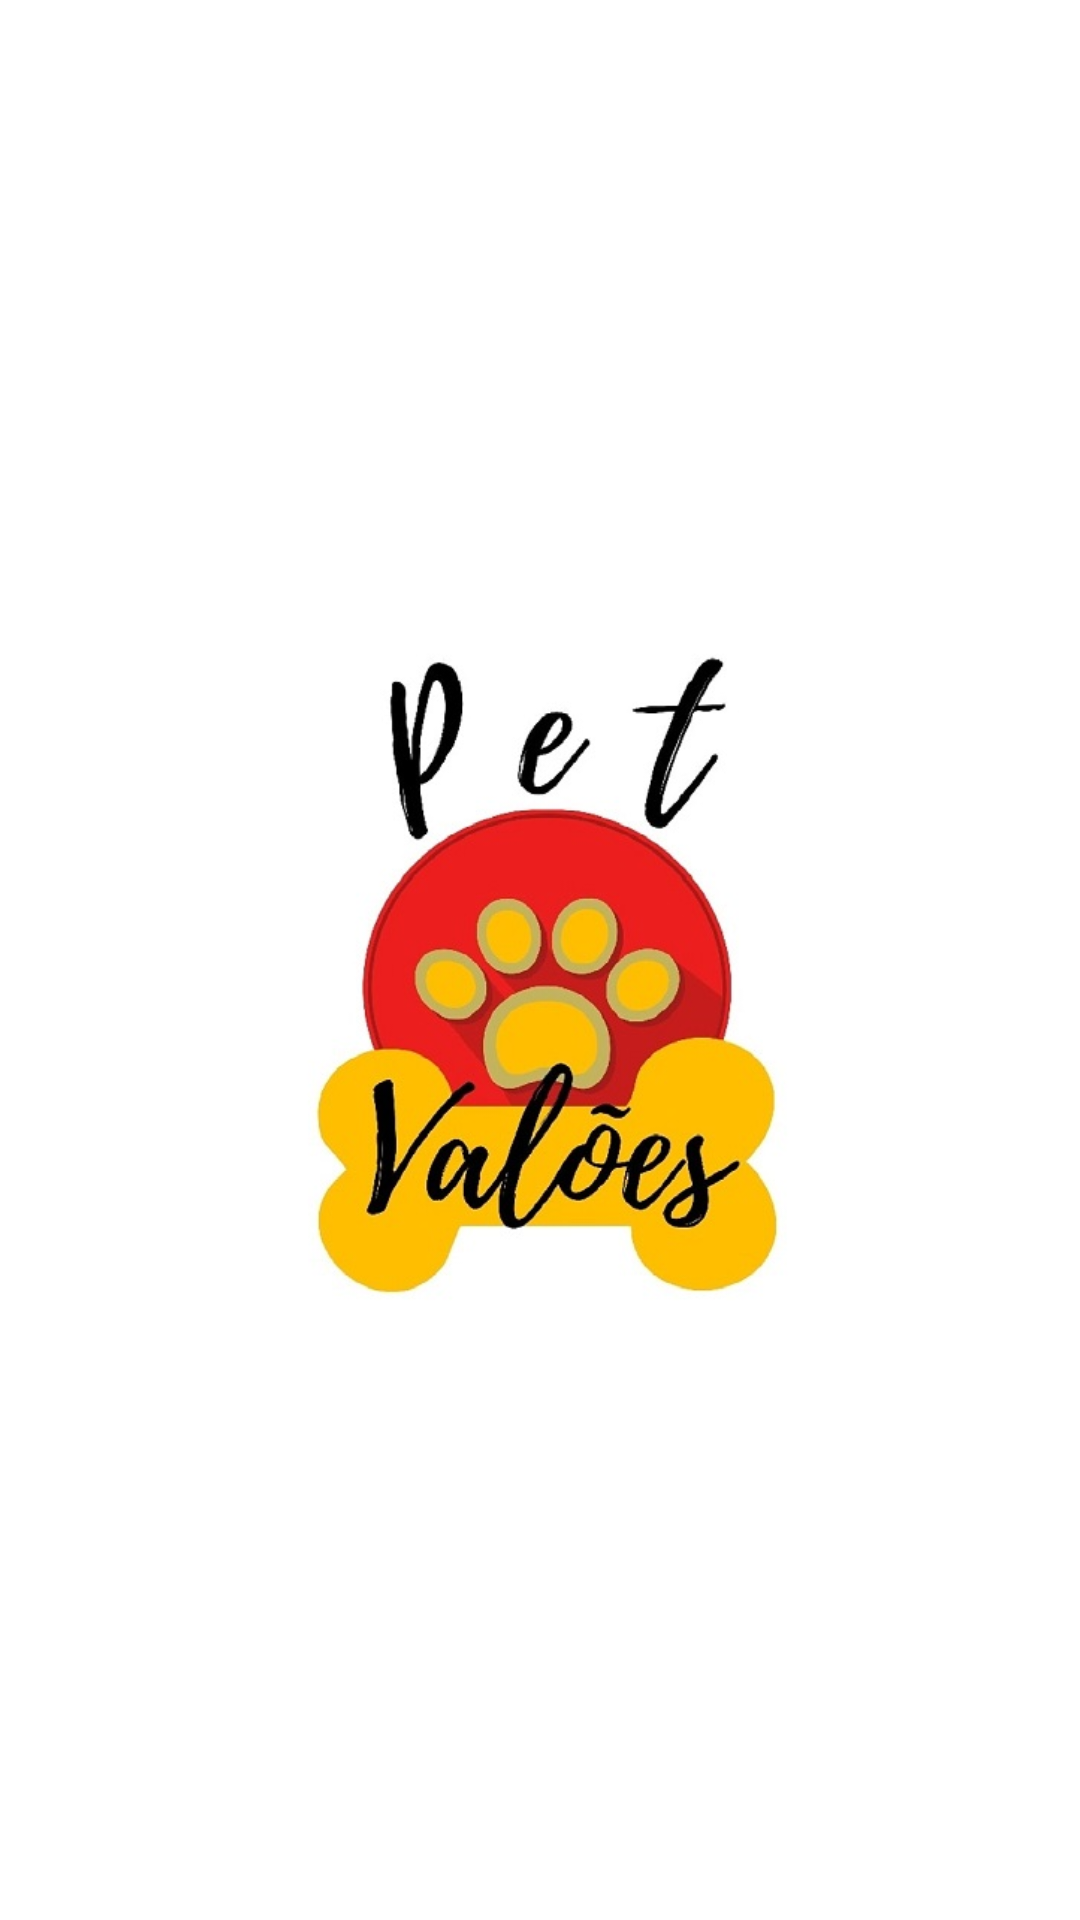

The Android layout XML behind this screen, and the referenced resources:
<!-- AndroidManifest.xml: application theme Theme.PetValoes -->
<!-- res/layout/activity_inicializacao.xml -->
<?xml version="1.0" encoding="utf-8"?>
<androidx.constraintlayout.widget.ConstraintLayout
    xmlns:android="http://schemas.android.com/apk/res/android"
    xmlns:app="http://schemas.android.com/apk/res-auto"
    xmlns:tools="http://schemas.android.com/tools"
    android:layout_width="match_parent"
    android:layout_height="match_parent"
    android:background="@color/white"
    tools:context=".ui.activity.InicializacaoActivity">

    <ImageView
        android:id="@+id/inicializacao_logomarca"
        android:layout_width="300dp"
        android:layout_height="300dp"
        app:layout_constraintBottom_toBottomOf="parent"
        app:layout_constraintEnd_toEndOf="parent"
        app:layout_constraintStart_toStartOf="parent"
        app:layout_constraintTop_toTopOf="parent"
        app:srcCompat="@drawable/logomarca"
        android:contentDescription="TODO" />
</androidx.constraintlayout.widget.ConstraintLayout>
<!-- resources referenced by this layout -->
<resources>
  <!-- drawable logomarca: jpeg bitmap (drawable, 46329 bytes) -->
  <style name="Theme.PetValoes" parent="Theme.AppCompat.Light.DarkActionBar">
          
          <item name="colorPrimary">@color/purple_500</item>
          <item name="colorPrimaryDark">@color/purple_700</item>
          <item name="colorAccent">@color/teal_200</item>
          
      </style>
  <!-- not gathered from this repository: default colours our renderer supplied (Android Studio template values) -->
  <color name="purple_500">#FF6200EE</color>
  <color name="purple_700">#FF3700B3</color>
  <color name="teal_200">#FF03DAC5</color>
  <color name="white">#FFFFFFFF</color>
</resources>
